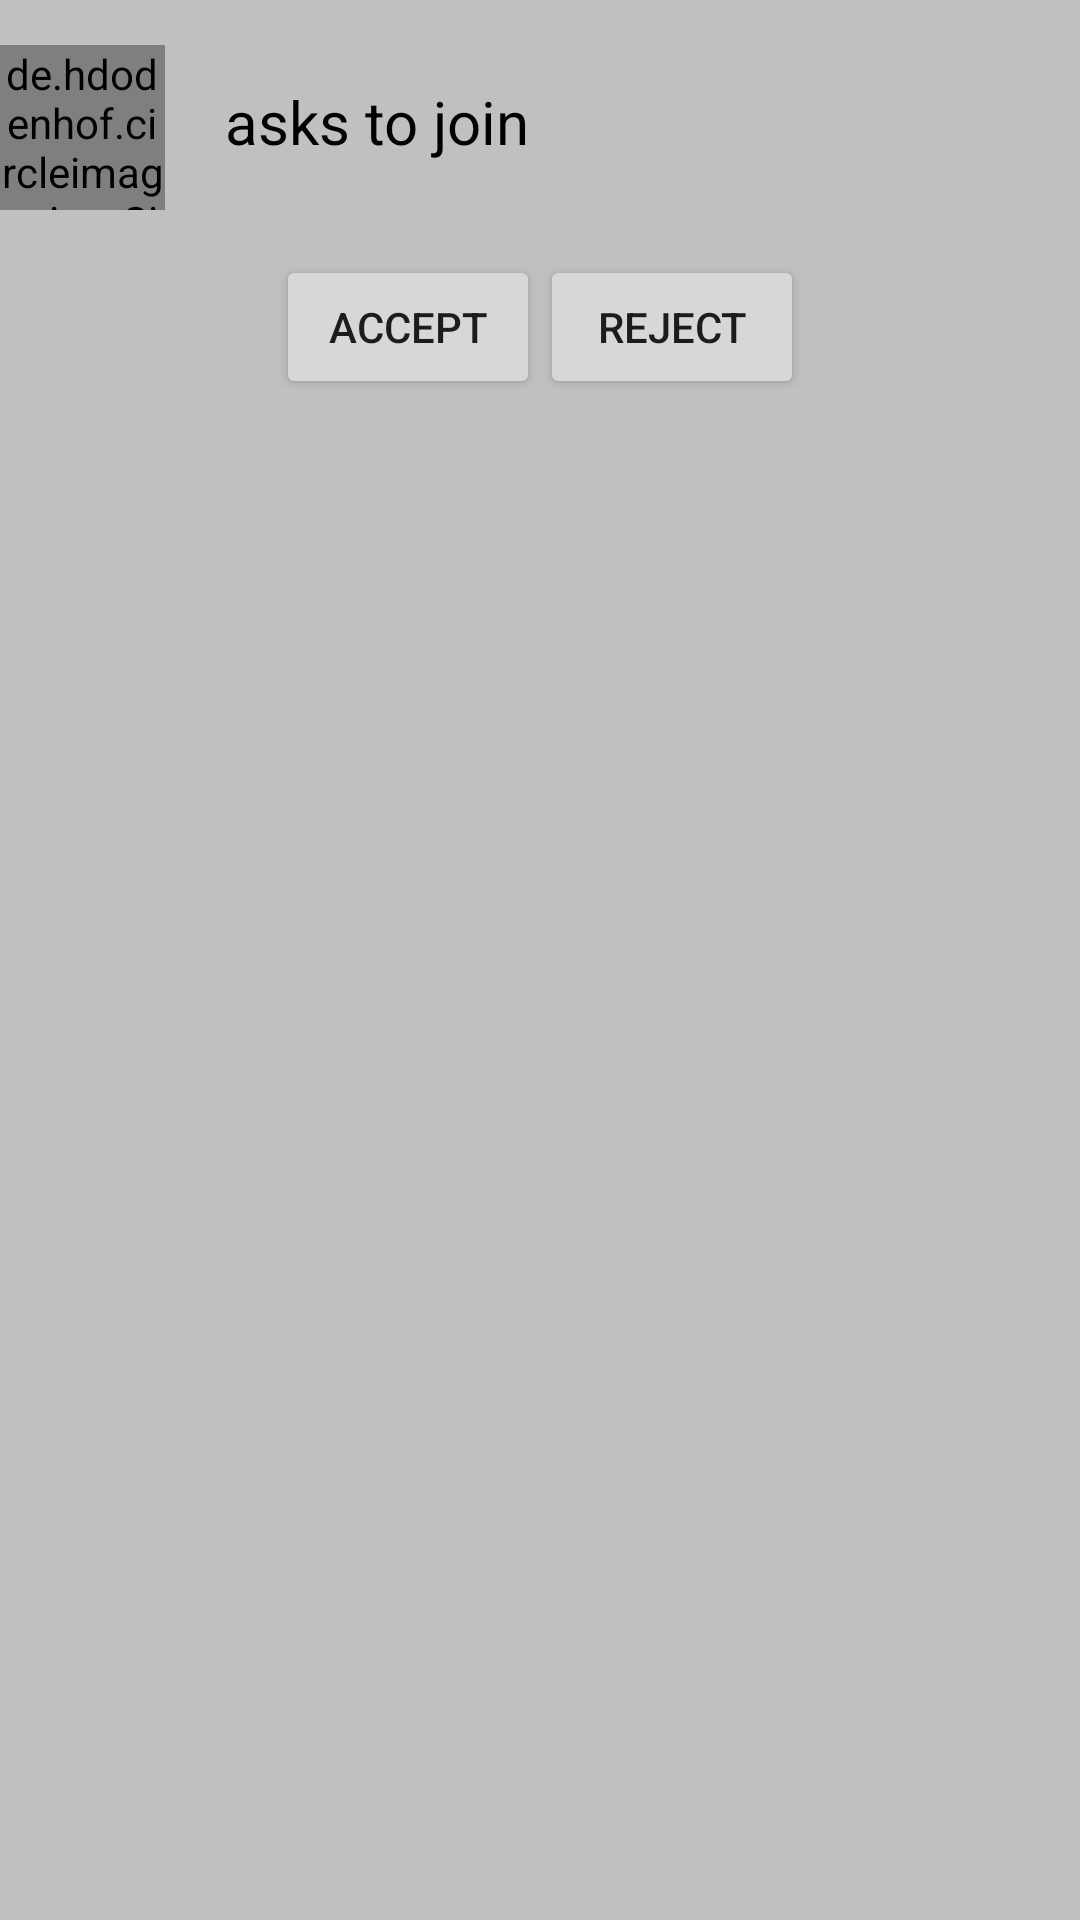

Here is an Android app screen rendered from its layout file. Give the layout XML and the strings, colors and styles it references.
<!-- AndroidManifest.xml: application theme AppTheme -->
<!-- res/layout/request_list.xml -->
<?xml version="1.0" encoding="utf-8"?>
<LinearLayout
    xmlns:android="http://schemas.android.com/apk/res/android" android:layout_width="match_parent"
    android:layout_height="match_parent"
    android:orientation="vertical"
    android:background="#C0C0C0">
    <LinearLayout
        android:id="@+id/requestlist_id"
        android:layout_width="wrap_content"
        android:layout_height="wrap_content"
        android:orientation="horizontal">
    <de.hdodenhof.circleimageview.CircleImageView
        xmlns:app="http://schemas.android.com/apk/res-auto"
        android:id="@+id/senderphoto"
        android:layout_width="55dp"
        android:layout_height="55dp"
        android:src="@drawable/defaultprofile"
        android:layout_marginTop="15dp"
        app:civ_border_width="0.7dp"
        app:civ_border_color="#FF000000"
        android:layout_marginBottom="15dp"
        android:scaleType="centerCrop"/>
    <TextView
        android:id="@+id/sendername"
        android:layout_width="wrap_content"
        android:layout_height="wrap_content"
        android:textSize="20dp"
        android:layout_marginLeft="10dp"
        android:layout_marginTop="27dp"
        android:textColor="#000"
        android:textStyle="bold"/>
        <TextView
            android:layout_width="wrap_content"
            android:layout_height="wrap_content"
            android:textSize="20dp"
            android:layout_marginLeft="10dp"
            android:layout_marginTop="27dp"
            android:textColor="#000"
            android:text="asks to join" />
        <TextView
            android:id="@+id/groupname"
            android:layout_width="wrap_content"
            android:layout_height="wrap_content"
            android:textSize="20dp"
            android:layout_marginLeft="10dp"
            android:layout_marginTop="27dp"
            android:textColor="#000"
            android:textStyle="bold"/>

</LinearLayout>
    <LinearLayout
        android:layout_width="match_parent"
        android:layout_height="wrap_content"
        android:orientation="horizontal"
        android:gravity="center">
        <Button
            android:id="@+id/acceptRequest"
            android:layout_width="wrap_content"
            android:layout_height="wrap_content"
            android:text="Accept"/>
        <Button
            android:id="@+id/rejectRequest"
            android:layout_width="wrap_content"
            android:layout_height="wrap_content"
            android:text="Reject"/>
    </LinearLayout>
</LinearLayout>
<!-- resources referenced by this layout -->
<resources>
  <style name="AppTheme" parent="Theme.AppCompat.Light.NoActionBar">
          
          <item name="colorPrimary">@color/colorPrimary</item>
          <item name="colorPrimaryDark">@color/colorPrimaryDark</item>
          <item name="colorAccent">@color/colorAccent</item>
  
      </style>
  <color name="colorPrimary">#2FB4FF</color>
  <color name="colorPrimaryDark">#64983cff</color>
  <color name="colorAccent">#64983cff</color>
</resources>
